Image classification data set "dataset_scientific_split" (singuyen0312e9/MangoLeaf on GitHub). Class labels (9): anthracnose, bacterial canker, bacterial spot, cutting weevil, die back, gall midge, healthy, powdery mildew, sooty mould.

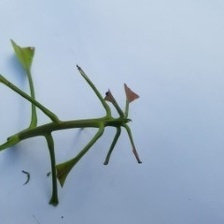
Label: cutting weevil

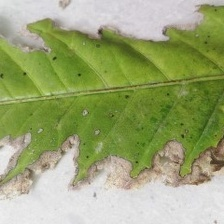
Label: bacterial canker

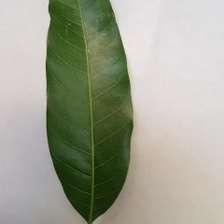
Label: healthy

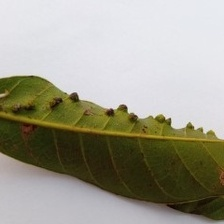
Label: gall midge

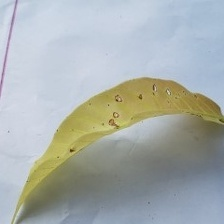
Label: anthracnose

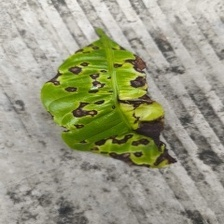
Label: bacterial spot
